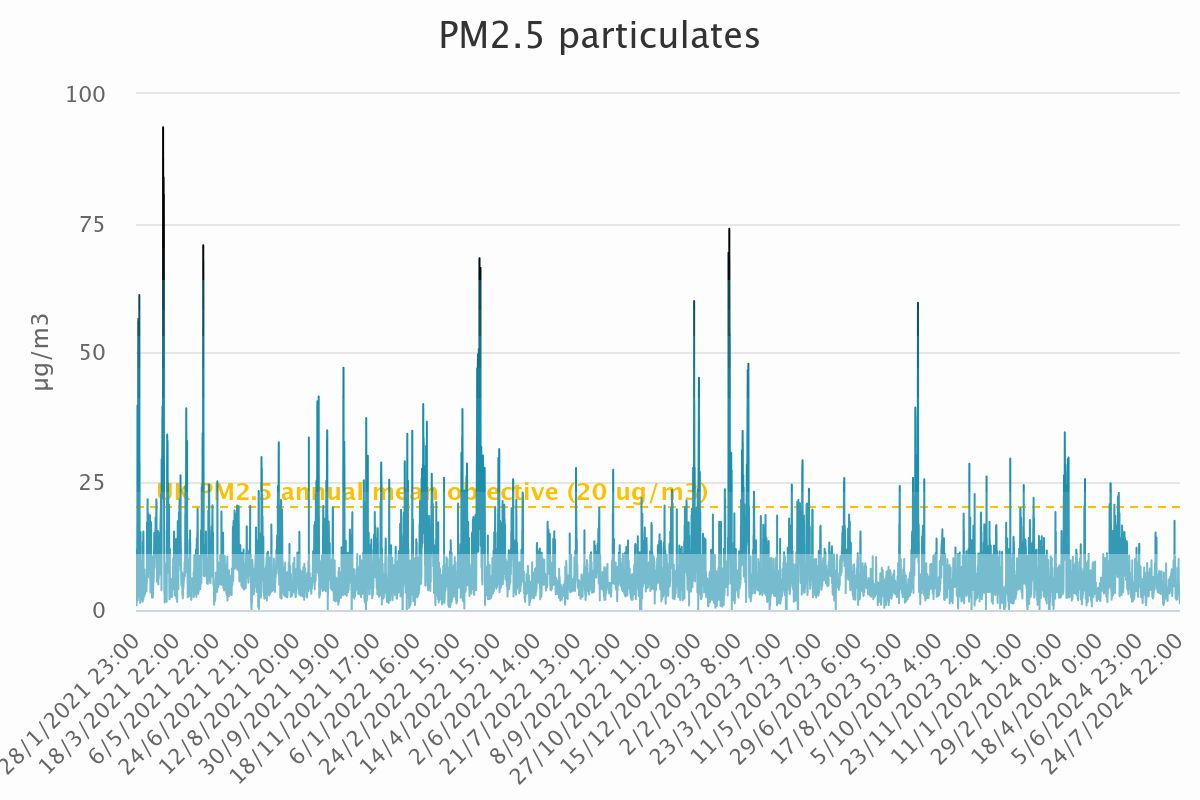

The table this chart was drawn from, first rows:
Category, PM<sub>2.5</sub> particulates
28/1/2021 23:00, 1.41
29/1/2021 0:00, 1.31
29/1/2021 1:00, 0.97
29/1/2021 2:00, 4.43
29/1/2021 3:00, 4.34
29/1/2021 4:00, 4.79
29/1/2021 5:00, 3.73
29/1/2021 6:00, 2.19
29/1/2021 7:00, 2.41
29/1/2021 8:00, 2.26
29/1/2021 9:00, 2.87
29/1/2021 10:00, 3.6
29/1/2021 11:00, 1.41
29/1/2021 12:00, 1.7
29/1/2021 13:00, 1.28
29/1/2021 14:00, 1.87
29/1/2021 15:00, 0.91
29/1/2021 16:00, 1.77
29/1/2021 17:00, 1.35
29/1/2021 18:00, 3.71
29/1/2021 19:00, 9.28
29/1/2021 20:00, 11.36
29/1/2021 21:00, 9.89
29/1/2021 22:00, 8.87
29/1/2021 23:00, 7.79
30/1/2021 0:00, 7.67
30/1/2021 1:00, 6.78
30/1/2021 2:00, 6.51
30/1/2021 3:00, 6.68
30/1/2021 4:00, 11.1
30/1/2021 5:00, 11.85
30/1/2021 6:00, 7.75
30/1/2021 7:00, 3.01
30/1/2021 8:00, 4.61
30/1/2021 9:00, 5.79
30/1/2021 10:00, 9.52
30/1/2021 11:00, 12.84
30/1/2021 12:00, 14.25
30/1/2021 13:00, 16.35
30/1/2021 14:00, 14.87
30/1/2021 15:00, 19.24
30/1/2021 16:00, 25.68
30/1/2021 17:00, 39.64
30/1/2021 18:00, 36.44
30/1/2021 19:00, 25.23
30/1/2021 20:00, 25.86
30/1/2021 21:00, 29.49
30/1/2021 22:00, 23.18
30/1/2021 23:00, 16.97
31/1/2021 0:00, 13.48
31/1/2021 1:00, 4.09
31/1/2021 2:00, 1.91
31/1/2021 3:00, 1.89
31/1/2021 4:00, 2.88
31/1/2021 5:00, 4.09
31/1/2021 6:00, 7.77
31/1/2021 7:00, 9.04
31/1/2021 8:00, 10.73
31/1/2021 9:00, 10.93
31/1/2021 10:00, 20.74
... 30,516 more rows
